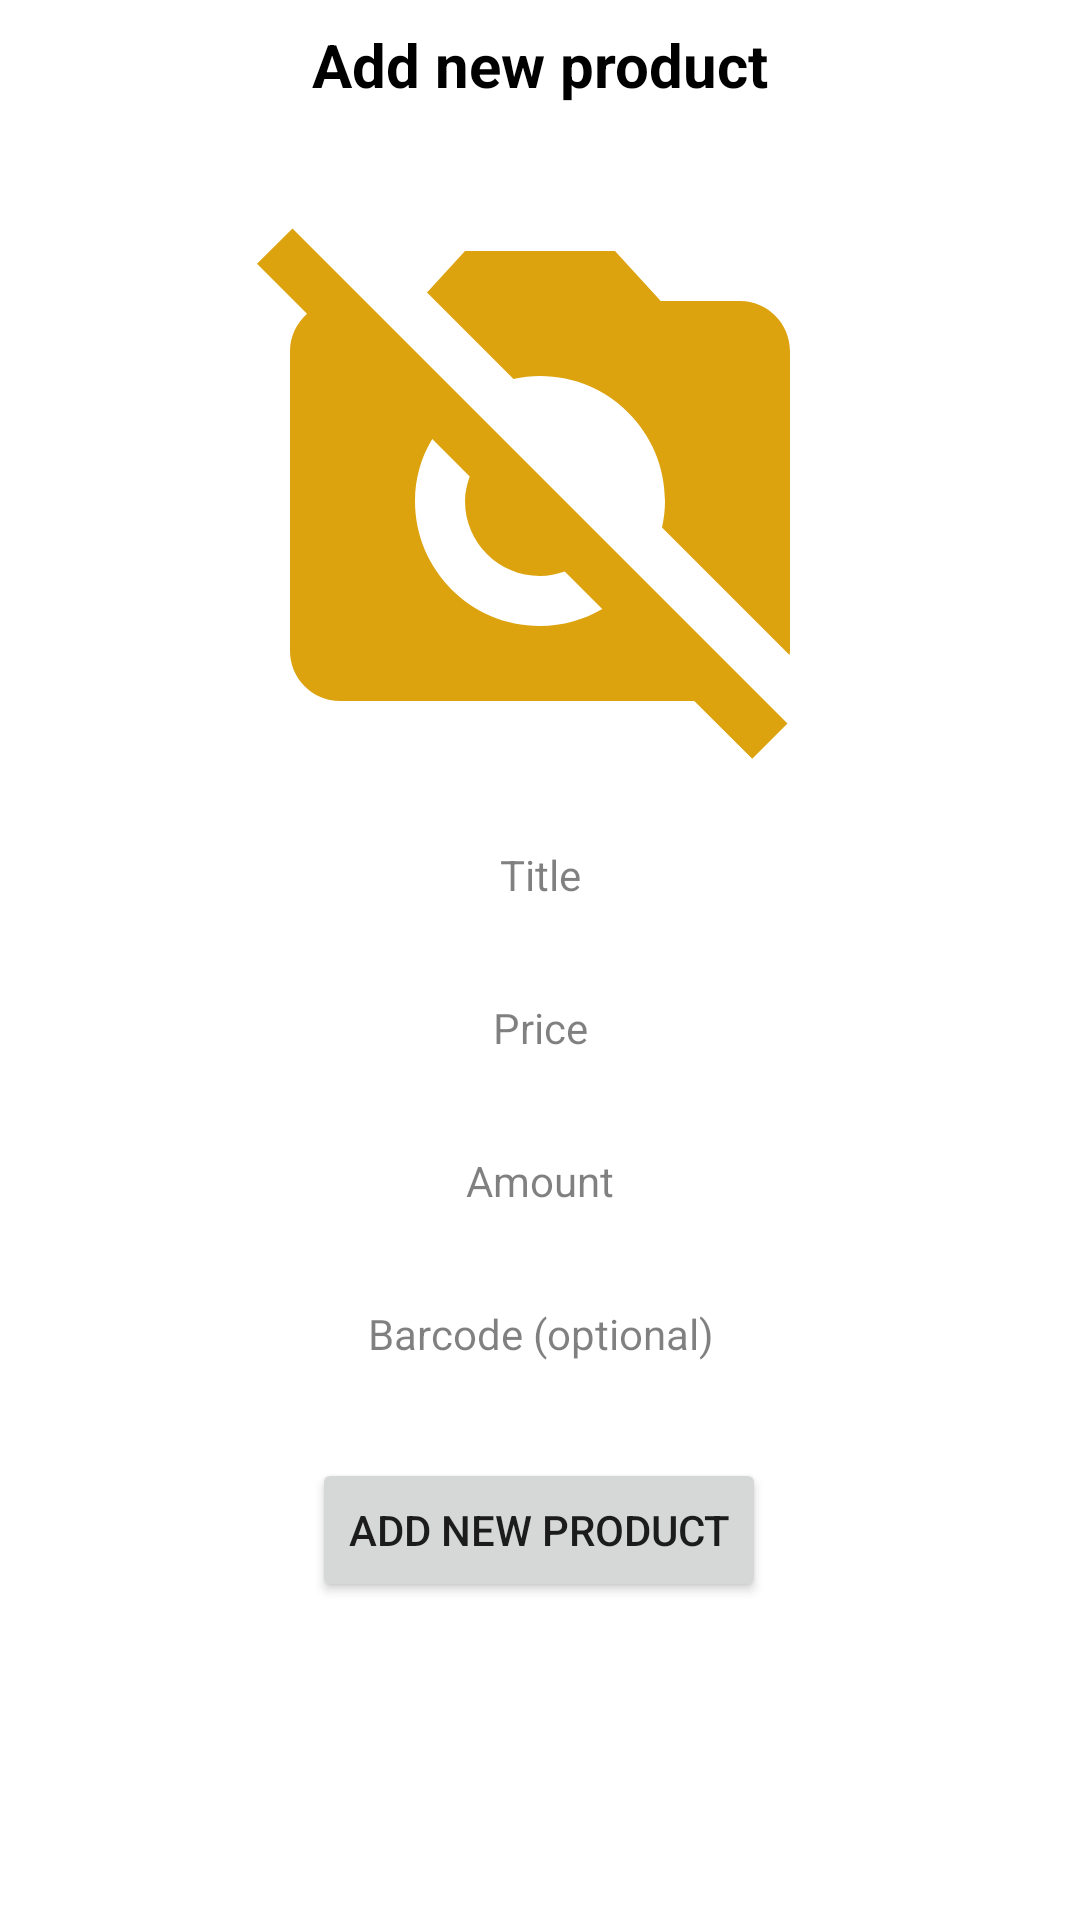

The Android layout XML behind this screen, and the referenced resources:
<!-- AndroidManifest.xml: application theme Theme.SalesmanHelper -->
<!-- res/layout/fragment_add.xml -->
<?xml version="1.0" encoding="utf-8"?>
<androidx.constraintlayout.widget.ConstraintLayout xmlns:android="http://schemas.android.com/apk/res/android"
    xmlns:app="http://schemas.android.com/apk/res-auto"
    xmlns:tools="http://schemas.android.com/tools"
    android:layout_width="match_parent"
    android:layout_height="match_parent"
    tools:context=".view.fragments.AddProduct">

    <androidx.appcompat.widget.AppCompatTextView
        android:id="@+id/add_name"
        android:layout_width="0dp"
        android:layout_height="wrap_content"
        android:layout_marginStart="16dp"
        android:layout_marginEnd="16dp"
        android:layout_marginBottom="32dp"
        android:ems="10"
        android:hint="@string/title"
        android:inputType="textPersonName"
        android:textAlignment="center"
        android:textColor="@color/text_primary"
        android:textColorHint="@color/text_secondary"
        app:layout_constraintBottom_toTopOf="@+id/add_price"
        app:layout_constraintEnd_toEndOf="parent"
        app:layout_constraintHorizontal_bias="0.0"
        app:layout_constraintStart_toStartOf="parent" />

    <androidx.appcompat.widget.AppCompatTextView
        android:id="@+id/add_price"
        android:layout_width="0dp"
        android:layout_height="wrap_content"
        android:layout_marginBottom="32dp"
        android:ems="10"
        android:hint="@string/price"
        android:inputType="number"
        android:shadowColor="#000000"
        android:textAlignment="center"
        android:textColor="@color/text_primary"
        android:textColorHint="@color/text_secondary"
        app:layout_constraintBottom_toTopOf="@+id/add_number"
        app:layout_constraintEnd_toEndOf="@+id/add_name"
        app:layout_constraintHorizontal_bias="0.0"
        app:layout_constraintStart_toStartOf="@+id/add_name" />

    <androidx.appcompat.widget.AppCompatTextView
        android:id="@+id/add_number"
        android:layout_width="0dp"
        android:layout_height="wrap_content"
        android:ems="10"
        android:hint="@string/amount"
        android:inputType="number"
        android:shadowColor="#000000"
        android:textAlignment="center"
        android:textColor="@color/text_primary"
        android:textColorHint="@color/text_secondary"
        android:textColorLink="@color/teal_200"
        app:layout_constraintEnd_toEndOf="@+id/add_price"
        app:layout_constraintStart_toStartOf="@+id/add_price"
        app:layout_constraintTop_toTopOf="@+id/guideline6" />

    <Button
        android:id="@+id/addProduct"
        android:layout_width="wrap_content"
        android:layout_height="wrap_content"
        android:layout_marginStart="115dp"
        android:layout_marginTop="32dp"
        android:layout_marginEnd="116dp"
        android:text="@string/add"
        app:layout_constraintEnd_toEndOf="parent"
        app:layout_constraintStart_toStartOf="parent"
        app:layout_constraintTop_toBottomOf="@+id/add_barcode" />

    <androidx.constraintlayout.widget.Guideline
        android:id="@+id/guideline6"
        android:layout_width="wrap_content"
        android:layout_height="wrap_content"
        android:orientation="horizontal"
        app:layout_constraintGuide_percent="0.6" />

    <androidx.appcompat.widget.AppCompatTextView
        android:id="@+id/textView5"
        android:layout_width="wrap_content"
        android:layout_height="wrap_content"
        android:layout_marginTop="8dp"
        android:shadowColor="#000000"
        android:text="Add new product"
        android:textColor="@color/text_primary"
        android:textSize="20sp"
        android:textStyle="bold"
        app:layout_constraintEnd_toEndOf="parent"
        app:layout_constraintStart_toStartOf="parent"
        app:layout_constraintTop_toTopOf="parent" />

    <androidx.appcompat.widget.AppCompatTextView
        android:id="@+id/add_barcode"
        android:layout_width="0dp"
        android:layout_height="wrap_content"
        android:layout_marginTop="32dp"
        android:gravity="center"
        android:hint="@string/barcode"
        android:inputType="number"
        android:textColor="@color/text_primary"
        android:textColorHint="@color/text_secondary"
        app:layout_constraintEnd_toEndOf="@+id/add_number"
        app:layout_constraintStart_toStartOf="@+id/add_number"
        app:layout_constraintTop_toBottomOf="@+id/add_number" />

    <ImageView
        android:id="@+id/imageView2"
        android:layout_width="200dp"
        android:layout_height="200dp"
        android:layout_marginTop="8dp"
        android:layout_marginBottom="8dp"
        android:src="@drawable/ic_baseline_no_photography_24"
        app:layout_constraintBottom_toTopOf="@+id/add_name"
        app:layout_constraintEnd_toEndOf="parent"
        app:layout_constraintStart_toStartOf="parent"
        app:layout_constraintTop_toBottomOf="@+id/textView5" />

</androidx.constraintlayout.widget.ConstraintLayout>
<!-- resources referenced by this layout -->
<resources>
  <color name="teal_200">#FF03DAC5</color>
  <color name="text_primary">@color/black</color>
  <color name="text_secondary">@color/black_50</color>
  <!-- drawable ic_baseline_no_photography_24 (drawable) -->
  <vector android:height="300dp" android:tint="#DDA30F"
      android:viewportHeight="24" android:viewportWidth="24"
      android:width="300dp" xmlns:android="http://schemas.android.com/apk/res/android">
      <path android:fillColor="@android:color/white" android:pathData="M10.94,8.12L7.48,4.66L9,3h6l1.83,2H20c1.1,0 2,0.9 2,2v12c0,0.05 -0.01,0.1 -0.02,0.16l-5.1,-5.1C16.96,13.71 17,13.36 17,13c0,-2.76 -2.24,-5 -5,-5C11.64,8 11.29,8.04 10.94,8.12zM20.49,23.31L18.17,21H4c-1.1,0 -2,-0.9 -2,-2V7c0,-0.59 0.27,-1.12 0.68,-1.49l-2,-2L2.1,2.1l19.8,19.8L20.49,23.31zM14.49,17.32l-1.5,-1.5C12.67,15.92 12.35,16 12,16c-1.66,0 -3,-1.34 -3,-3c0,-0.35 0.08,-0.67 0.19,-0.98l-1.5,-1.5C7.25,11.24 7,12.09 7,13c0,2.76 2.24,5 5,5C12.91,18 13.76,17.75 14.49,17.32z"/>
  </vector>
  <string name="add">Add new product</string>
  <string name="amount">Amount</string>
  <string name="barcode">Barcode (optional)</string>
  <string name="price">Price</string>
  <string name="title">Title</string>
  <style name="Theme.SalesmanHelper" parent="Theme.MaterialComponents.DayNight.DarkActionBar">
          
          <item name="android:colorBackground">@color/white</item>
          <item name="colorPrimary">@color/purple_200</item>
          <item name="colorPrimaryVariant">@color/purple_700</item>
          <item name="colorOnPrimary">@color/black</item>
          
          <item name="colorSecondary">@color/teal_200</item>
          <item name="colorSecondaryVariant">@color/teal_200</item>
          <item name="colorOnSecondary">@color/black</item>
          
          <item name="android:statusBarColor">?attr/colorPrimaryVariant</item>
          
          <item name="android:editTextColor">@color/text_primary</item>
          <item name="android:drawable">@android:color/black</item>
      </style>
  <color name="black">#000000</color>
  <color name="black_50">#7f000000</color>
  <color name="white">#ffffff</color>
  <color name="purple_200">#FFBB86FC</color>
  <color name="purple_700">#FF3700B3</color>
</resources>
